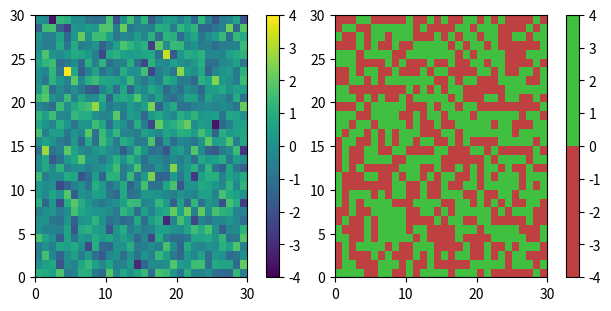

This figure's Python source:
import numpy as np
import matplotlib as mpl
import matplotlib.pyplot as plt
from matplotlib import cm
from matplotlib.colors import ListedColormap, LinearSegmentedColormap
from collections import OrderedDict

def plot_examples(cms):
    """
    helper function to plot two colormaps
    """
    np.random.seed(19680801)
    data = np.random.randn(30, 30)
    fig, axs = plt.subplots(1, 2, figsize=(6, 3), constrained_layout=True)
    for [ax, cmap] in zip(axs, cms):
        psm = ax.pcolormesh(data, cmap=cmap, rasterized=True, vmin=-4, vmax=4)
        fig.colorbar(psm, ax=ax)
    plt.show()

class TrueFalseCM():
    # f is 0, t is 1
    def __init__(self):
        f = np.array([0.75, 0.25, 0.25, 1])
        t = np.array([0.25, 0.75, 0.25, 1])
        tf = np.vstack((f, t))
        self.cm = ListedColormap(tf)
    def get_cmap(self):
        return self.cm
    
if __name__ == "__main__":
    viridis = cm.get_cmap('viridis', 256)
    newcolors = viridis(np.linspace(0, 1, 256))
    pink = np.array([248/256, 24/256, 148/256, 1])
    newcolors[:25, :] = pink
    newcmp = ListedColormap(newcolors)
    tfc = TrueFalseCM()
    newcmp = tfc.get_cmap()
    
    plot_examples([viridis, newcmp])